Run: headless pygame with SDL's dummy video driver; simulated clock (each Clock.tick advances the game by its frame time, no real sleeping); random seed 0; keys injected as events and as key.get_pressed() state; mouse plan: one left click at the window centre at the start of phase 2, then a move to the lower-right quarter at the start of phase 3.
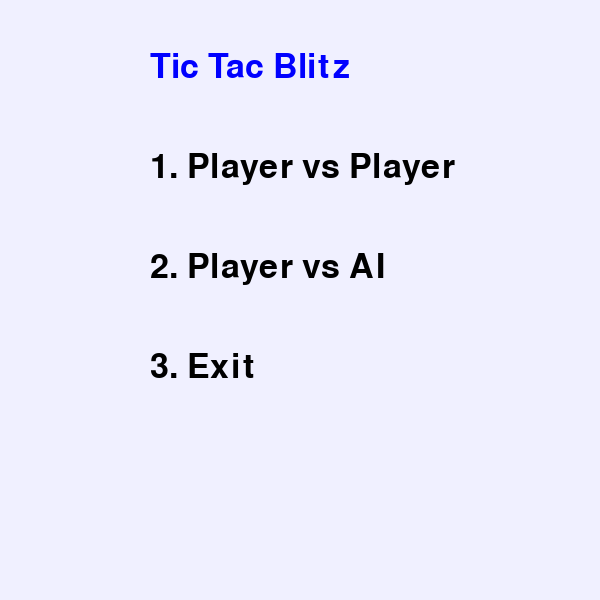
Frame 1 of 4 · flips 1–60 · no input
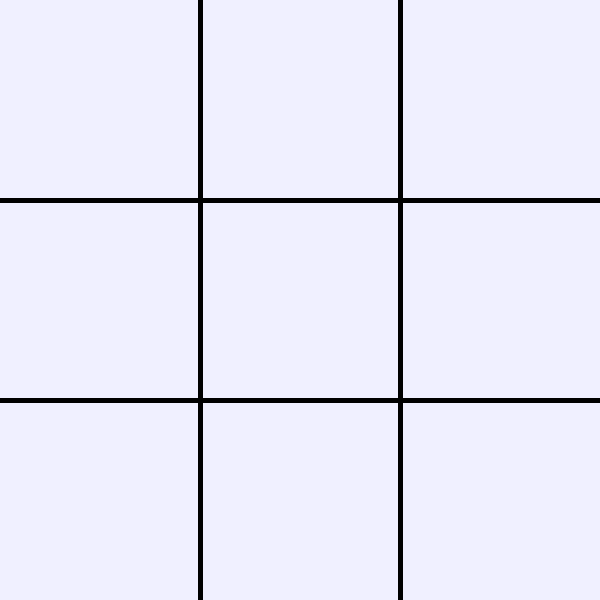
Frame 2 of 4 · flips 61–180 · clicked the window centre · tapped SPACE, RETURN · held RIGHT (→), D
Frame 3 of 4 · flips 181–300 · moved the mouse to the lower-right quarter · held DOWN (↓), S · screen unchanged from frame 2, image omitted
Frame 4 of 4 · flips 301–420 · held LEFT (←), A, UP (↑), W · screen unchanged from frame 3, image omitted

The pygame program that drew these frames:

import pygame
import sys
import random
from abc import ABC, abstractmethod  # Untuk abstraksi

# Kelas abstrak untuk pemain, menyediakan struktur dasar untuk simbol dan metode langkah pemain
class PlayerBase(ABC):
    def __init__(self, symbol):
        # Inisialisasi simbol pemain ('X' atau 'O')
        self._symbol = symbol  # Encapsulation dengan atribut protected

    @property
    def symbol(self):
        # Properti untuk mendapatkan simbol pemain
        return self._symbol

    @abstractmethod
    def make_move(self, board):
        # Metode abstrak untuk langkah pemain, harus diimplementasikan oleh subkelas
        pass


# Kelas pemain manusia
class Player(PlayerBase):
    def make_move(self, board):
        # Pemain manusia tidak otomatis mengambil langkah, bergantung pada input pengguna
        pass


# Kelas pemain AI, memiliki logika otomatis untuk membuat langkah
class AI(PlayerBase):
    def make_move(self, board):
        # AI memilih sel kosong secara acak untuk langkahnya
        empty_cells = [(r, c) for r in range(3) for c in range(3) if board.grid[r][c] == ""]
        if empty_cells:
            row, col = random.choice(empty_cells)
            board.mark_cell(row, col, self.symbol)


# Kelas untuk merepresentasikan papan permainan Tic Tac Toe
class Board:
    def __init__(self):
        # Inisialisasi papan sebagai grid kosong dan properti visual
        self._grid = [["" for _ in range(3)] for _ in range(3)]  # Grid papan 3x3
        self.cell_size = 200  # Ukuran setiap sel dalam piksel
        self.line_color = (0, 0, 0)  # Warna garis papan
        self.font = pygame.font.Font(None, 100)  # Font untuk simbol pemain

    @property
    def grid(self):
        # Properti untuk mendapatkan grid papan
        return self._grid

    def draw(self, screen):
        # Menggambar papan dan simbol pada layar
        for i in range(1, 3):
            pygame.draw.line(screen, self.line_color, (0, i * self.cell_size), (600, i * self.cell_size), 5)
            pygame.draw.line(screen, self.line_color, (i * self.cell_size, 0), (i * self.cell_size, 600), 5)

        for row in range(3):
            for col in range(3):
                if self._grid[row][col] != "":
                    # Menampilkan simbol 'X' atau 'O' dengan warna sesuai
                    color = (0, 128, 255) if self._grid[row][col] == "X" else (255, 0, 0)
                    text = self.font.render(self._grid[row][col], True, color)
                    screen.blit(text, (col * self.cell_size + 70, row * self.cell_size + 50))

    def mark_cell(self, row, col, player_symbol):
        # Tandai sel jika kosong dan kembalikan status
        if self._grid[row][col] == "":
            self._grid[row][col] = player_symbol
            return True
        return False

    def check_winner(self):
        # Periksa apakah ada pemenang berdasarkan baris, kolom, atau diagonal
        for row in self._grid:
            if row[0] == row[1] == row[2] != "":
                return row[0]
        for col in range(3):
            if self._grid[0][col] == self._grid[1][col] == self._grid[2][col] != "":
                return self._grid[0][col]
        if self._grid[0][0] == self._grid[1][1] == self._grid[2][2] != "":
            return self._grid[0][0]
        if self._grid[0][2] == self._grid[1][1] == self._grid[2][0] != "":
            return self._grid[0][2]
        return None

    def is_full(self):
        # Periksa apakah papan penuh (tidak ada sel kosong)
        return all(cell != "" for row in self._grid for cell in row)


# Kelas utama untuk mengelola permainan Tic Tac Toe
class Game:
    def __init__(self):
        # Inisialisasi game, termasuk tampilan, papan, dan pemain
        pygame.init()
        self.screen = pygame.display.set_mode((600, 600))
        pygame.display.set_caption("Tic Tac Blitz")
        self.board = Board()
        self.players = [Player("X"), AI("O")]
        self.current_player = 0
        self.running = True
        self.font = pygame.font.Font(None, 50)
        self.mode = None
        self.bg_color = (240, 240, 255)

        self.show_menu()  # Tampilkan menu utama

    def show_menu(self):
        # Menampilkan menu utama untuk memilih mode permainan
        while True:
            self.screen.fill(self.bg_color)
            title = self.font.render("Tic Tac Blitz", True, (0, 0, 255))
            self.screen.blit(title, (150, 50))

            mouse_pos = pygame.mouse.get_pos()

            # Efek hover pada tombol menu
            pvp_color = (200, 0, 0) if 150 <= mouse_pos[1] <= 200 else (0, 0, 0)
            pve_color = (200, 0, 0) if 250 <= mouse_pos[1] <= 300 else (0, 0, 0)
            exit_color = (200, 0, 0) if 350 <= mouse_pos[1] <= 400 else (0, 0, 0)

            pvp_button = self.font.render("1. Player vs Player", True, pvp_color)
            pve_button = self.font.render("2. Player vs AI", True, pve_color)
            exit_button = self.font.render("3. Exit", True, exit_color)

            self.screen.blit(pvp_button, (150, 150))
            self.screen.blit(pve_button, (150, 250))
            self.screen.blit(exit_button, (150, 350))

            pygame.display.flip()

            for event in pygame.event.get():
                if event.type == pygame.QUIT:
                    pygame.quit()
                    sys.exit()
                if event.type == pygame.MOUSEBUTTONDOWN:
                    pos = pygame.mouse.get_pos()
                    if 150 <= pos[1] <= 200:
                        self.mode = 'PVP'
                        return
                    elif 250 <= pos[1] <= 300:
                        self.mode = 'PVE'
                        return
                    elif 350 <= pos[1] <= 400:
                        pygame.quit()
                        sys.exit()

    def handle_click(self, pos):
        # Tangani klik pada papan permainan
        row = pos[1] // self.board.cell_size
        col = pos[0] // self.board.cell_size
        if self.board.mark_cell(row, col, self.players[self.current_player].symbol):
            winner = self.board.check_winner()
            if winner:
                self.display_message(f"Player {winner} wins!")
                self.running = False
            elif self.board.is_full():
                self.display_message("It's a Draw!")
                self.running = False
            self.current_player = 1 - self.current_player

    def display_message(self, message):
        # Tampilkan pesan akhir permainan (menang atau seri)
        text = self.font.render(message, True, (255, 0, 0))
        self.screen.fill((255, 255, 255))
        self.screen.blit(text, (150, 250))
        pygame.display.flip()
        pygame.time.wait(2000)
        self.reset_game()

    def reset_game(self):
        # Reset papan permainan untuk memulai permainan baru
        self.board = Board()
        self.current_player = 0
        self.running = True

    def run(self):
        # Jalankan loop utama permainan
        while self.running:
            for event in pygame.event.get():
                if event.type == pygame.QUIT:
                    pygame.quit()
                    sys.exit()
                if event.type == pygame.MOUSEBUTTONDOWN and self.mode == 'PVP':
                    self.handle_click(pygame.mouse.get_pos())
                elif event.type == pygame.MOUSEBUTTONDOWN and self.mode == 'PVE':
                    self.handle_click(pygame.mouse.get_pos())
                    if self.current_player == 1:  # AI's turn
                        self.players[1].make_move(self.board)
                        winner = self.board.check_winner()
                        if winner:
                            self.display_message(f"Player {winner} wins!")
                            self.running = False
                        elif self.board.is_full():
                            self.display_message("It's a Draw!")
                            self.running = False
                        self.current_player = 0

            self.screen.fill(self.bg_color)
            self.board.draw(self.screen)
            pygame.display.flip()


if __name__ == "__main__":
    # Mulai permainan
    game = Game()
    game.run()
